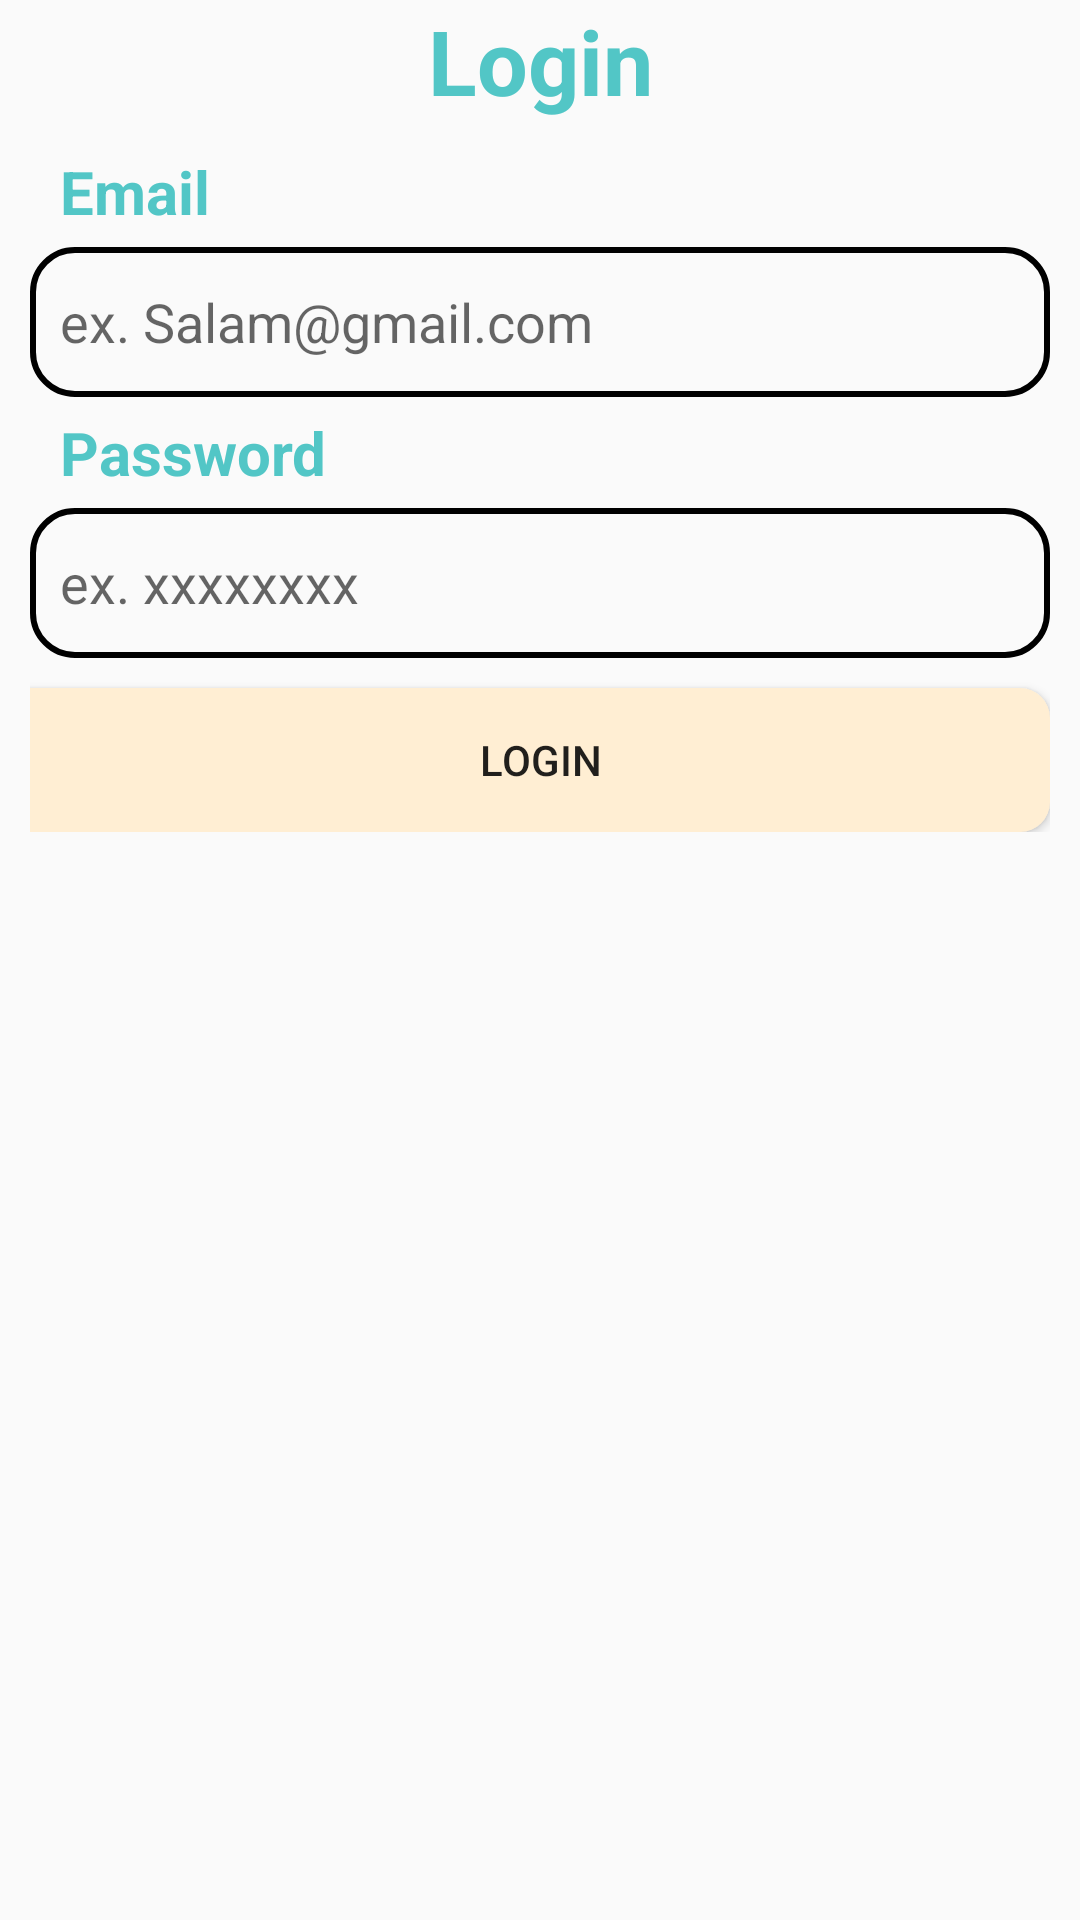

Reconstruct the res/layout file that produces this screen, plus the resources it refers to.
<!-- AndroidManifest.xml: application theme Theme.QuickCart -->
<!-- res/layout/fragment_login.xml -->
<?xml version="1.0" encoding="utf-8"?>
<FrameLayout xmlns:android="http://schemas.android.com/apk/res/android"
    xmlns:tools="http://schemas.android.com/tools"
    android:layout_width="match_parent"
    android:layout_height="match_parent"
    tools:context=".ui.auth.LoginFragment">

    <RelativeLayout
        android:layout_width="match_parent"
        android:layout_height="wrap_content"
        android:layout_marginHorizontal="10dp"
        >
        <TextView
            android:id="@+id/TopText"
            android:layout_width="match_parent"
            android:layout_height="wrap_content"
            android:text="Login"
            android:gravity="center"
            android:textStyle="bold"
            android:textSize="30dp"
            android:textColor="#52C6C6"
            />

        <TextView
            android:layout_marginTop="10dp"
            android:id="@+id/name"
            android:layout_below="@+id/TopText"
            android:layout_width="match_parent"
            android:layout_height="wrap_content"
            android:text="Email"
            android:textSize="20sp"
            android:paddingStart="10dp"
            android:textColor="#52C6C6"
            android:textStyle="bold"
            />

        <EditText
            android:id="@+id/editText_name"
            android:layout_width="match_parent"
            android:layout_height="50dp"
            android:layout_below="@id/name"
            android:layout_marginTop="5dp"
            android:background="@drawable/box_shape"
            android:hint="ex. Salam@gmail.com"
            android:inputType="text"
            android:maxLines="2"
            android:paddingStart="10dp"
            android:singleLine="true" />

        <TextView
            android:layout_marginTop="5dp"
            android:id="@+id/phone"
            android:layout_below="@+id/editText_name"
            android:layout_width="match_parent"
            android:layout_height="wrap_content"
            android:text="Password"
            android:textSize="20sp"
            android:paddingStart="10dp"
            android:textColor="#52C6C6"
            android:textStyle="bold"
            />

        <EditText
            android:id="@+id/password_edittext"
            android:layout_width="match_parent"
            android:layout_height="50dp"
            android:layout_below="@id/phone"
            android:layout_marginTop="5dp"
            android:background="@drawable/box_shape"
            android:hint="ex. xxxxxxxx"
            android:inputType="numberPassword"
            android:maxLength="8"
            android:maxLines="1"
            android:paddingStart="10dp"
            android:singleLine="true" />

        <Button
            android:layout_marginTop="10dp"
            android:layout_width="match_parent"
            android:layout_height="wrap_content"
            android:id="@+id/btn"
            android:layout_below="@+id/password_edittext"
            android:text="Login"
            android:background="@drawable/button_shape"
            />

    </RelativeLayout>

</FrameLayout>
<!-- resources referenced by this layout -->
<resources>
  <!-- drawable box_shape (drawable) -->
  <?xml version="1.0" encoding="utf-8"?>
  <shape
      xmlns:android="http://schemas.android.com/apk/res/android"
      android:shape="rectangle">
      <corners android:radius="14dp"/>
      <solid android:color="#FAFAFA"/>
      <stroke
          android:width="2dp"
          android:color="#000000"/>
  </shape>
  <!-- drawable button_shape (drawable) -->
  <?xml version="1.0" encoding="utf-8"?>
  <selector xmlns:android="http://schemas.android.com/apk/res/android">
      
      <item android:state_pressed="true">
          <shape android:shape="rectangle">
              <corners android:topRightRadius="10dp" android:bottomRightRadius="10dp"/>
              <solid android:color="#52C6C6"/> 
          </shape>
      </item>
  
      
      <item>
          <shape android:shape="rectangle">
              <corners android:topRightRadius="10dp" android:bottomRightRadius="10dp"/>
              <solid android:color="#FFEED3"/> 
          </shape>
      </item>
  </selector>
  <style name="Theme.QuickCart" parent="Base.Theme.QuickCart" />
  <style name="Base.Theme.QuickCart" parent="Theme.AppCompat.Light.NoActionBar">
          
          
          <item name="android:windowTranslucentStatus">true</item>
          <item name="android:windowTranslucentNavigation">true</item>
      </style>
</resources>
